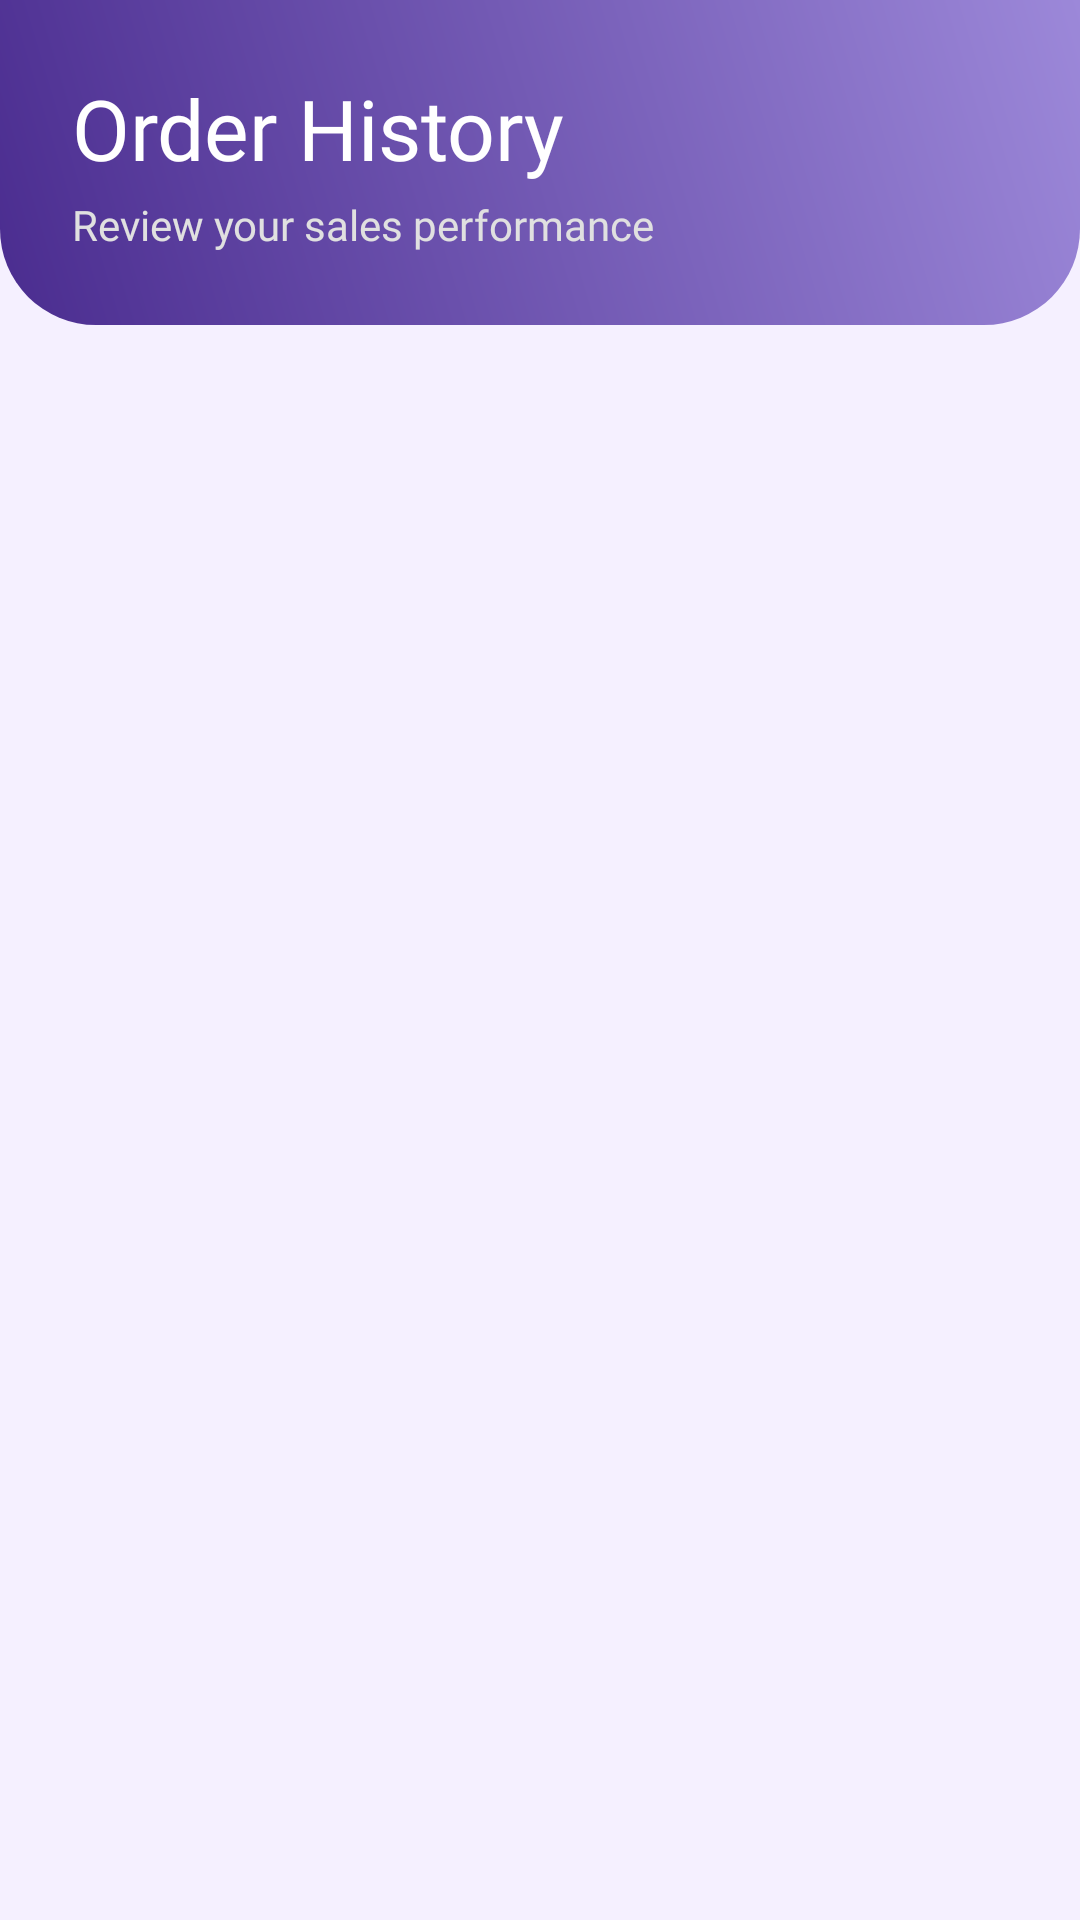

Here is an Android app screen rendered from its layout file. Give the layout XML and the strings, colors and styles it references.
<!-- AndroidManifest.xml: application theme Theme.FastMart -->
<!-- res/layout/fragment_sellerorderhistory.xml -->
<?xml version="1.0" encoding="utf-8"?>
<androidx.coordinatorlayout.widget.CoordinatorLayout xmlns:android="http://schemas.android.com/apk/res/android"
    xmlns:app="http://schemas.android.com/apk/res-auto"
    android:layout_width="match_parent"
    android:layout_height="match_parent"
    android:background="?android:attr/windowBackground">

    <com.google.android.material.appbar.AppBarLayout
        android:layout_width="match_parent"
        android:layout_height="wrap_content"
        android:background="@android:color/transparent"
        app:elevation="0dp">

        <LinearLayout
            android:layout_width="match_parent"
            android:layout_height="wrap_content"
            android:orientation="vertical"
            android:padding="24dp"
            android:background="@drawable/header_gradient_bg">

            <TextView
                android:layout_width="wrap_content"
                android:layout_height="wrap_content"
                android:fontFamily="@font/poppins_bold"
                android:text="Order History"
                android:textColor="@color/white"
                android:textSize="28sp" />

            <TextView
                android:layout_width="wrap_content"
                android:layout_height="wrap_content"
                android:layout_marginTop="4dp"
                android:fontFamily="@font/poppins_regular"
                android:text="Review your sales performance"
                android:textColor="#E0E0E0"
                android:textSize="14sp" />

        </LinearLayout>

    </com.google.android.material.appbar.AppBarLayout>

    <androidx.recyclerview.widget.RecyclerView
        android:id="@+id/rvOrders"
        android:layout_width="match_parent"
        android:layout_height="match_parent"
        android:clipToPadding="false"
        android:padding="12dp"
        app:layout_behavior="@string/appbar_scrolling_view_behavior" />

    
    <LinearLayout
        android:id="@+id/llEmptyState"
        android:layout_width="match_parent"
        android:layout_height="match_parent"
        android:gravity="center"
        android:orientation="vertical"
        android:padding="32dp"
        android:visibility="gone"
        app:layout_behavior="@string/appbar_scrolling_view_behavior">

        <ImageView
            android:layout_width="120dp"
            android:layout_height="120dp"
            android:src="@drawable/ic_history"
            app:tint="@color/gray_400" />

        <TextView
            android:layout_width="wrap_content"
            android:layout_height="wrap_content"
            android:layout_marginTop="16dp"
            android:fontFamily="@font/poppins_bold"
            android:text="No Orders Yet"
            android:textColor="?attr/colorOnSurface"
            android:textSize="18sp" />

        <TextView
            android:layout_width="wrap_content"
            android:layout_height="wrap_content"
            android:layout_marginTop="8dp"
            android:fontFamily="@font/poppins_regular"
            android:gravity="center"
            android:text="All your sales will appear here once customers start buying!"
            android:textColor="@color/gray_600"
            android:textSize="14sp" />

    </LinearLayout>

</androidx.coordinatorlayout.widget.CoordinatorLayout>
<!-- resources referenced by this layout -->
<resources>
  <color name="gray_400">#BDBDBD</color>
  <color name="gray_600">#757575</color>
  <color name="white">#FFFFFF</color>
  <!-- drawable header_gradient_bg (drawable) -->
  <?xml version="1.0" encoding="utf-8"?>
  <shape xmlns:android="http://schemas.android.com/apk/res/android"
      android:shape="rectangle">
      <gradient
          android:angle="45"
          android:endColor="@color/lavender_main"
          android:startColor="@color/lavender_deep"
          android:type="linear" />
      <corners
          android:bottomLeftRadius="32dp"
          android:bottomRightRadius="32dp" />
  </shape>
  <!-- drawable ic_history: png bitmap (drawable, 643 bytes) -->
  <style name="Theme.FastMart" parent="Theme.MaterialComponents.DayNight.NoActionBar">
          
          <item name="colorPrimary">@color/primary</item>
          <item name="colorPrimaryVariant">@color/primary_variant</item>
          <item name="colorOnPrimary">@color/white</item>
          
          <item name="colorSecondary">@color/lavender_deep</item>
          <item name="colorSecondaryVariant">@color/lavender_main</item>
          <item name="colorOnSecondary">@color/white</item>
          
          <item name="android:statusBarColor">@color/lavender_deep</item>
          
          <item name="android:windowBackground">@color/lavender_pale</item>
          <item name="colorSurface">@color/white</item>
          <item name="colorOnSurface">@color/text_primary</item>
      </style>
  <color name="lavender_main">#9C88D9</color>
  <color name="lavender_deep">#4A2C8F</color>
  <color name="primary">#9C88D9</color>
  <color name="primary_variant">#7E67C5</color>
  <color name="lavender_pale">#F5F0FF</color>
  <color name="text_primary">#212121</color>
</resources>
